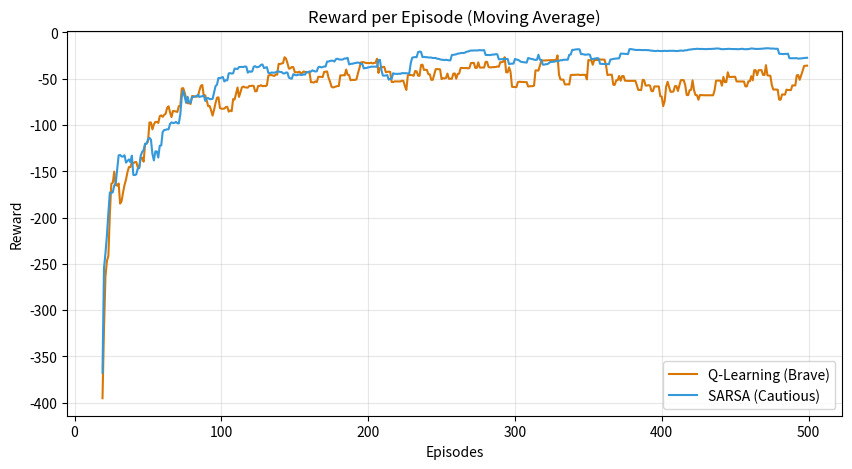

This figure's Python source:
import numpy as np
import matplotlib.pyplot as plt
import pandas as pd # For pretty table display
import os

# Set seed for reproducibility
np.random.seed(42)

class GridWorld:
    def __init__(self, width=4, height=3):
        self.width, self.height = width, height
        self.actions = ['Up', 'Down', 'Left', 'Right']
        self.action_map = {'Up': (0, 1), 'Down': (0, -1), 'Right': (1, 0), 'Left': (-1, 0)}
        self.terminals = {(3, 2): 10, (1, 1): -10, (2, 1): -10}

    def transition(self, state, action):
        if state in self.terminals: return state, 0, True
        dx, dy = self.action_map[action]
        next_s = (state[0] + dx, state[1] + dy)
        if not (0 <= next_s[0] < self.width and 0 <= next_s[1] < self.height): next_s = state
        
        reward = self.terminals.get(next_s, -1)
        done = next_s in self.terminals
        return next_s, reward, done

class CliffWalking:
    def __init__(self, width=12, height=4):
        self.width, self.height = width, height
        self.actions = ['Up', 'Down', 'Left', 'Right']
        self.action_map = {'Up': (0, 1), 'Down': (0, -1), 'Right': (1, 0), 'Left': (-1, 0)}
        self.start, self.goal = (0, 0), (11, 0)
        self.cliff = [(x, 0) for x in range(1, 11)]

    def transition(self, state, action):
        if state == self.goal: return state, 0, True
        dx, dy = self.action_map[action]
        next_s = (state[0] + dx, state[1] + dy)
        if not (0 <= next_s[0] < self.width and 0 <= next_s[1] < self.height): next_s = state
        
        if next_s in self.cliff: return self.start, -100, False
        return next_s, -1, (next_s == self.goal)

def td0(env, episodes=1000, alpha=0.1, gamma=0.99):
    V = {(x, y): 0.0 for x in range(env.width) for y in range(env.height)}
    for _ in range(episodes):
        state, done = (0, 0), False
        while not done:
            action = np.random.choice(env.actions)
            next_s, reward, done = env.transition(state, action)
            V[state] += alpha * (reward + gamma * V[next_s] - V[state])
            state = next_s
    return V

def run_agent(env, mode='qlearning', episodes=500, alpha=0.1, gamma=0.99, epsilon=0.1):
    Q = {((x, y), a): 0.0 for x in range(env.width) for y in range(env.height) for a in env.actions}
    
    def choose_action(s):
        if np.random.random() < epsilon: return np.random.choice(env.actions)
        q_vals = [Q[(s, a)] for a in env.actions]; max_q = max(q_vals)
        return np.random.choice([a for a, q in zip(env.actions, q_vals) if q == max_q])

    falls, history = 0, []
    for _ in range(episodes):
        s = getattr(env, 'start', (0, 0))
        a = choose_action(s)
        total_r, done = 0, False
        while not done:
            next_s, r, done = env.transition(s, a)
            total_r += r
            if r == -100: falls += 1
            
            next_a = choose_action(next_s)
            
            if mode == 'qlearning':
                target = r + gamma * max(Q[(next_s, act)] for act in env.actions) * (not done)
            else:
                target = r + gamma * Q[(next_s, next_a)] * (not done)
                
            Q[(s, a)] += alpha * (target - Q[(s, a)])
            s, a = next_s, next_a
        history.append(total_r)
    return Q, history, falls

env = GridWorld()
outcomes = {"Goal": 0, "Hazard (1,1)": 0, "Hazard (2,1)": 0}
for _ in range(500):
    s, done = (0, 0), False
    while not done: s, _, done = env.transition(s, np.random.choice(env.actions))
    if s == (3, 2): outcomes["Goal"] += 1
    elif s == (1, 1): outcomes["Hazard (1,1)"] += 1
    elif s == (2, 1): outcomes["Hazard (2,1)"] += 1

print("Random Policy Outcomes (500 episodes):")
for k, v in outcomes.items(): print(f"  - {k}: {v} ({v/5:.1f}%)")

env = CliffWalking()
_, q_hist, q_falls = run_agent(env, mode='qlearning')
_, s_hist, s_falls = run_agent(env, mode='sarsa')

plt.figure(figsize=(10, 5))
plt.plot(pd.Series(q_hist).rolling(20).mean(), label="Q-Learning (Brave)", color="#D97706")
plt.plot(pd.Series(s_hist).rolling(20).mean(), label="SARSA (Cautious)", color="#3498db")
plt.title("Reward per Episode (Moving Average)")
plt.xlabel("Episodes"); plt.ylabel("Reward"); plt.legend(); plt.grid(True, alpha=0.3)
plt.show()

print(f"Total Cliff Falls: Q-Learning={q_falls} | SARSA={s_falls}")

# Example of how you would import if the files were in your path:
# from environments import GridWorld, CliffWalking
# from algorithms import td0, run_agent
